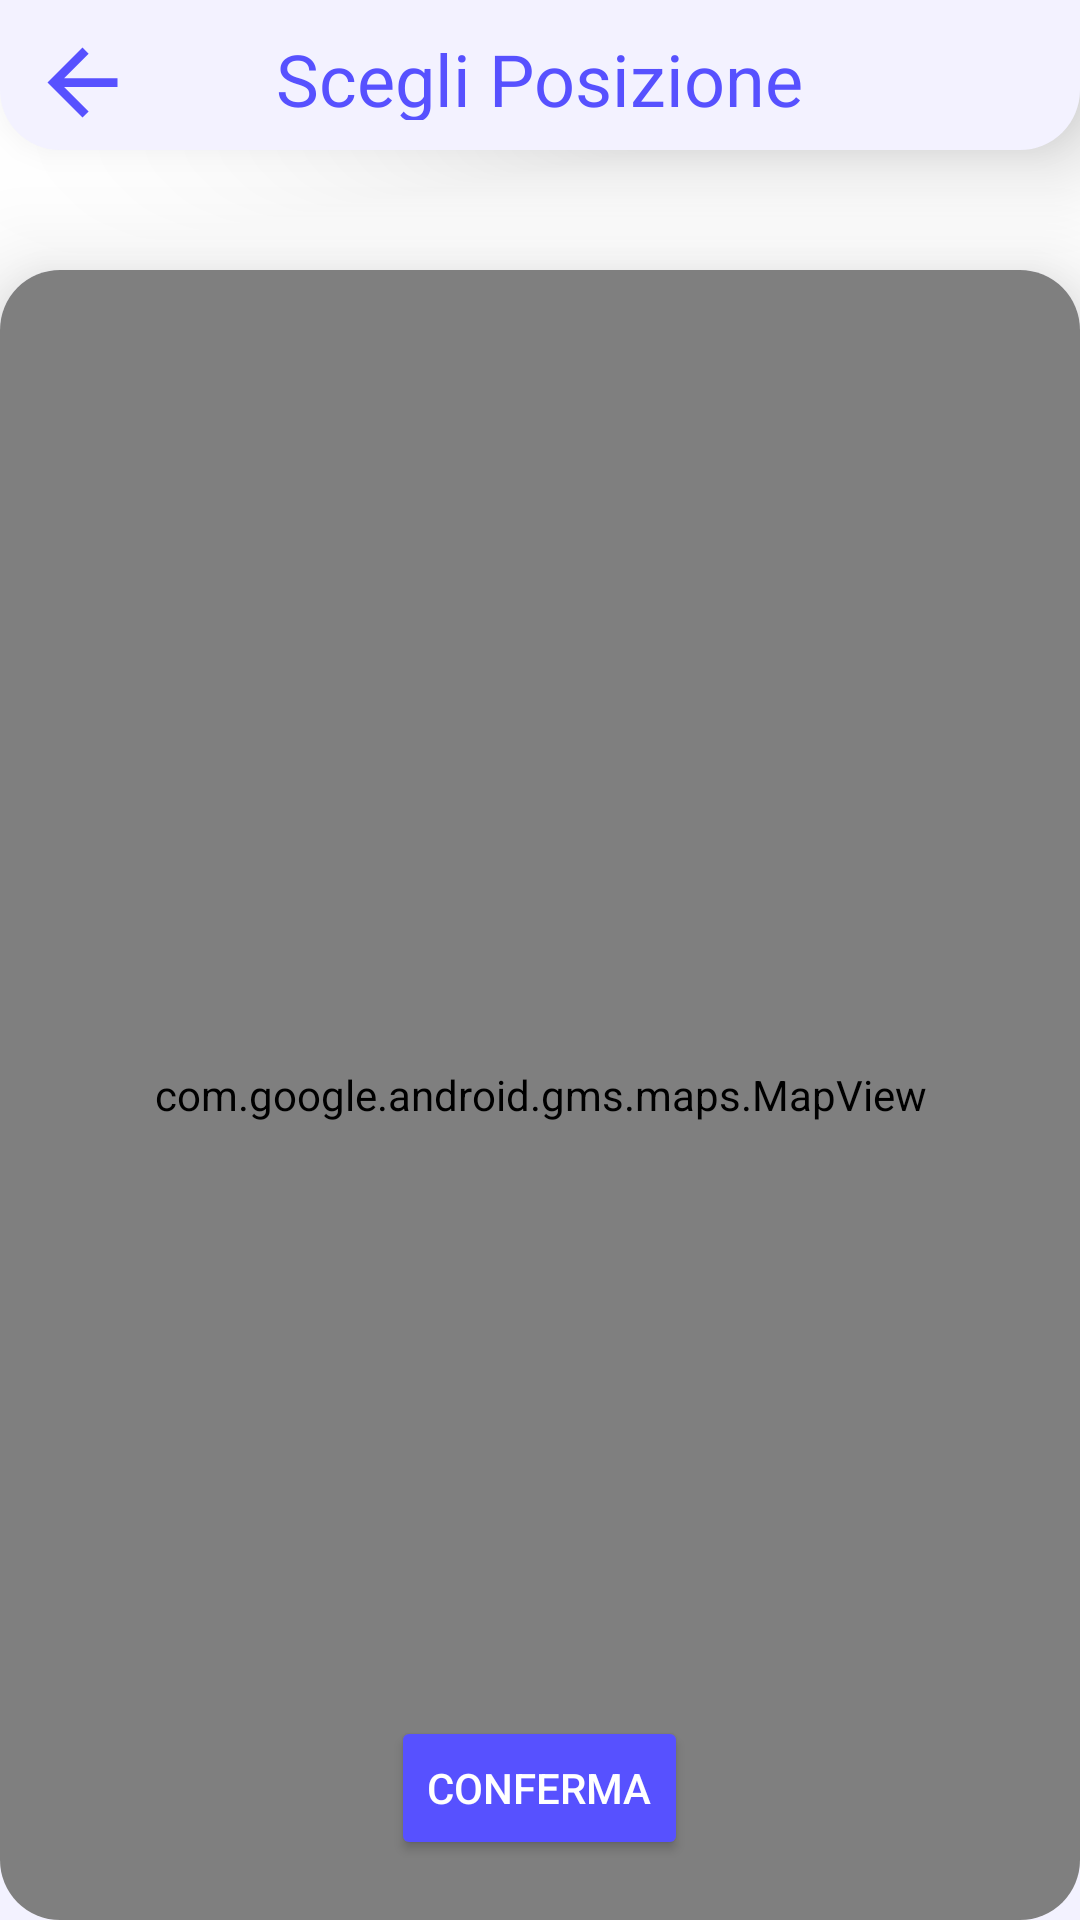

Produce the Android XML layout that renders to this screen, including the resource entries it uses.
<!-- AndroidManifest.xml: application theme Theme.Savent -->
<!-- res/layout/activity_map.xml -->
<?xml version="1.0" encoding="utf-8"?>
<LinearLayout xmlns:android="http://schemas.android.com/apk/res/android"
    xmlns:app="http://schemas.android.com/apk/res-auto"
    xmlns:tools="http://schemas.android.com/tools"
    android:layout_width="match_parent"
    android:layout_height="match_parent"
    android:orientation="vertical"
    tools:context=".Utenti.EventiTab.CreazioneEvento.MapActivity">

    <Toolbar
        android:id="@+id/toolbarStatusHome"
        android:layout_width="match_parent"
        android:layout_height="50dp"
        android:background="@drawable/ic_box_status"
        android:elevation="20dp"
        android:theme="@style/ThemeOverlay.AppCompat.ActionBar"
        app:layout_constraintEnd_toEndOf="parent"
        app:layout_constraintHorizontal_bias="0.5"
        app:layout_constraintStart_toStartOf="parent"
        app:layout_constraintTop_toTopOf="parent"
        android:contentInsetLeft="0dp"
        android:contentInsetStart="0dp"
        app:contentInsetLeft="0dp"
        app:contentInsetStart="0dp"
        android:contentInsetRight="0dp"
        android:contentInsetEnd="0dp"
        app:contentInsetRight="0dp"
        app:contentInsetEnd="0dp">

        <LinearLayout
            android:layout_width="match_parent"
            android:layout_height="match_parent"
            android:orientation="vertical">

            <LinearLayout
                android:layout_width="match_parent"
                android:layout_height="40dp"
                android:paddingTop="10dp"
                android:gravity="top|center"
                android:paddingRight="10dp"
                android:paddingLeft="10dp"
                android:orientation="horizontal"
                android:weightSum="5">

                <LinearLayout
                    android:layout_width="0dp"
                    android:layout_height="match_parent"
                    android:layout_weight="1"
                    android:orientation="horizontal">

                    <ImageView
                        android:id="@+id/backButton"
                        android:layout_width="35dp"
                        android:layout_height="35dp"
                        android:background="@drawable/abc_vector_test"
                        android:backgroundTint="@color/blueButton"
                        android:onClick="onBackButtonPressed"/>

                </LinearLayout>

                <LinearLayout
                    android:layout_width="wrap_content"
                    android:layout_height="match_parent"
                    android:layout_weight="3"
                    android:gravity="center_horizontal"
                    android:orientation="vertical">

                    <TextView
                        android:id="@+id/textViewEventTitle"
                        android:layout_width="wrap_content"
                        android:layout_height="wrap_content"
                        android:text="Scegli Posizione"
                        android:textColor="@color/blueButton"
                        android:textSize="24dp" />
                </LinearLayout>
                <LinearLayout
                    android:layout_width="0dp"
                    android:layout_height="match_parent"
                    android:layout_weight="1"
                    android:gravity="right"
                    android:orientation="vertical">



                </LinearLayout>

            </LinearLayout>

        </LinearLayout>

    </Toolbar>

    <LinearLayout
        android:layout_width="match_parent"
        android:layout_height="match_parent"
        android:layout_marginTop="40dp"
        android:background="@drawable/ic_box_rounded_top"
        android:elevation="20dp"
        android:orientation="vertical"
        app:layout_constraintBottom_toBottomOf="parent"
        app:layout_constraintVertical_bias="1.0"
        tools:ignore="MissingConstraints"
        tools:layout_editor_absoluteX="0dp">


        <androidx.cardview.widget.CardView
            android:layout_width="match_parent"
            android:layout_height="match_parent"
            app:cardCornerRadius="20dp"
            app:cardElevation="0dp">

            <com.google.android.gms.maps.MapView

                android:id="@+id/mapViewEvent"
                android:layout_width="match_parent"
                android:layout_height="match_parent"
                app:layout_constraintBottom_toBottomOf="parent"
                app:layout_constraintEnd_toEndOf="parent"
                app:layout_constraintStart_toStartOf="parent" />

            <Button
                android:id="@+id/buttonConfermaLatLong"
                android:layout_width="wrap_content"
                android:layout_height="wrap_content"
                android:layout_gravity="bottom|center"
                android:layout_marginBottom="20dp"
                android:backgroundTint="@color/blueButton"
                android:text="CONFERMA"
                android:textColor="@color/white"
                app:cornerRadius="@dimen/radius_button_register"
                app:layout_constraintBottom_toBottomOf="parent"
                app:layout_constraintEnd_toEndOf="parent"
                app:layout_constraintStart_toStartOf="parent"
                android:onClick="onLocation"/>


        </androidx.cardview.widget.CardView>





    </LinearLayout>


</LinearLayout>
<!-- resources referenced by this layout -->
<resources>
  <color name="blueButton">#5751FF</color>
  <color name="white">#FFFFFFFF</color>
  <dimen name="radius_button_register">20dp</dimen>
  <!-- drawable ic_box_rounded_top (drawable) -->
  <?xml version="1.0" encoding="utf-8"?>
  <selector xmlns:android="http://schemas.android.com/apk/res/android">
      <item>
          <shape android:shape="rectangle">
              <solid android:color="@color/boxHome" />
              <corners
                  android:bottomLeftRadius="0dp"
                  android:bottomRightRadius="0dp"
                  android:radius="20dp" />
          </shape>
      </item>
  </selector>
  <!-- drawable ic_box_status (drawable) -->
  <?xml version="1.0" encoding="utf-8"?>
  <selector xmlns:android="http://schemas.android.com/apk/res/android">
      <item>
          <shape android:shape="rectangle">
             <solid android:color="@color/boxHome" />
              <corners
                  android:topLeftRadius="0dp"
                  android:topRightRadius="0dp"
                  android:radius="20dp" />
          </shape>
      </item>
  </selector>
  <style name="Theme.Savent" parent="Theme.MaterialComponents.DayNight.NoActionBar">
          
          <item name="colorPrimary">@color/blueButton</item>
          <item name="colorPrimaryVariant">@color/purple_700</item>
          <item name="colorOnPrimary">@color/white</item>
          
          <item name="colorSecondary">@color/blueButton</item>
          <item name="colorSecondaryVariant">@color/teal_700</item>
          <item name="colorOnSecondary">@color/white</item>
          
          <item name="android:statusBarColor" tools:targetApi="l">@color/blueButton</item>
          
          <item name="colorAccent">@color/blueButton</item>
          <item name="colorControlNormal">@color/blue_button_advanced</item>
  
          <item name="android:soundEffectsEnabled">false</item>
  
      </style>
  <color name="boxHome">#F3F2FF</color>
  <color name="purple_700">#FF3700B3</color>
  <color name="teal_700">#FF018786</color>
</resources>
